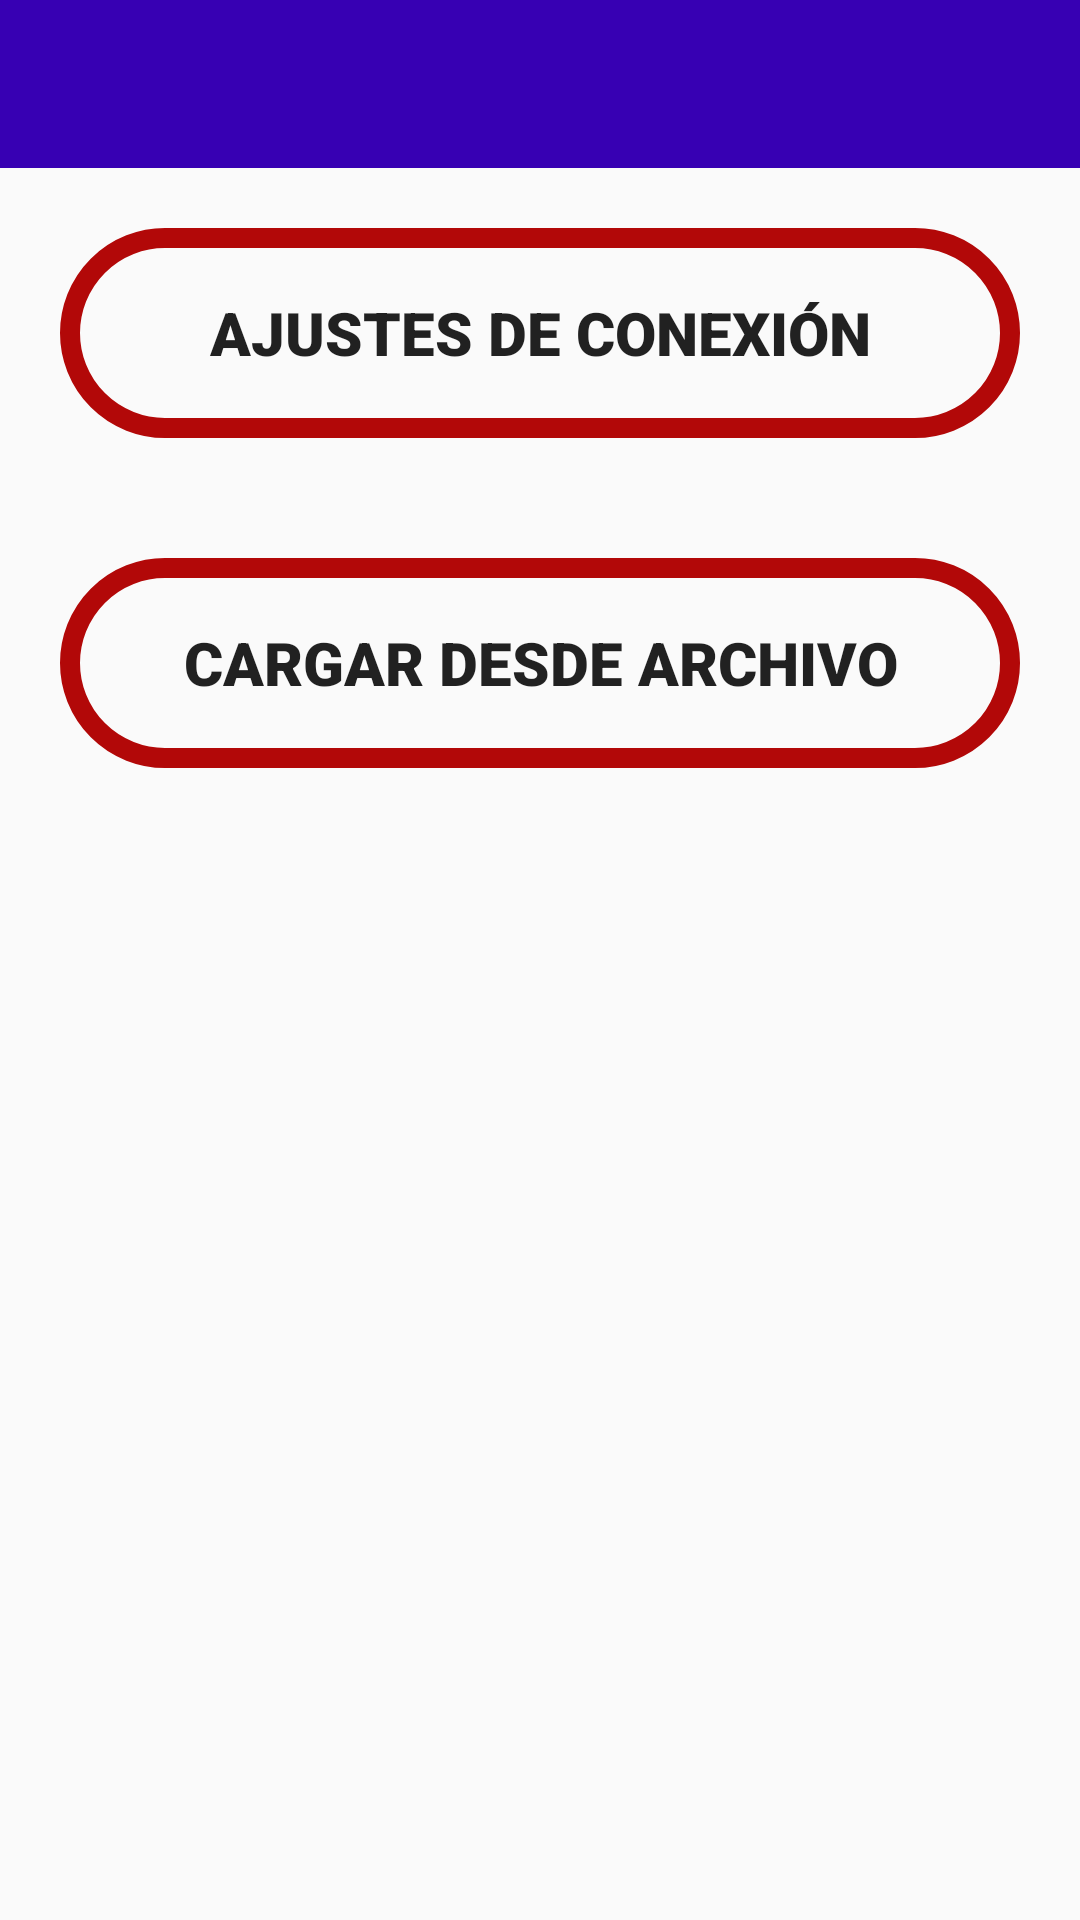

Layout XML and referenced resources for this Android screen:
<!-- AndroidManifest.xml: application theme Theme.ProductosCasaCru -->
<!-- res/layout/activity_menu_ajustes.xml -->
<?xml version="1.0" encoding="utf-8"?>
<LinearLayout xmlns:android="http://schemas.android.com/apk/res/android"
    xmlns:app="http://schemas.android.com/apk/res-auto"
    xmlns:tools="http://schemas.android.com/tools"
    android:layout_width="match_parent"
    android:layout_height="match_parent"
    android:orientation="vertical"
    tools:context=".Ajustes.menuAjustes">

    <androidx.appcompat.widget.Toolbar
        android:id="@+id/toolbar"
        android:layout_width="match_parent"
        android:layout_height="?attr/actionBarSize"
        android:background="@color/colorPrimaryDark"
        android:theme="@style/ToolbarColoredBlackArrow"
        app:popupTheme="@style/Theme.ProductosCasaCru"
        app:titleTextColor="@color/white"
        tools:ignore="MissingConstraints">

    </androidx.appcompat.widget.Toolbar>


    <Button
        android:id="@+id/btnAjuste"
        android:layout_width="match_parent"
        android:layout_height="wrap_content"
        android:layout_margin="20dp"
        android:background="@drawable/ovalo"
        android:fontFamily="sans-serif-black"
        android:text="Ajustes de Conexión"
        android:textSize="20sp" />

    <Button
        android:id="@+id/bntCargaLista"
        android:layout_width="match_parent"
        android:layout_height="wrap_content"
        android:layout_margin="20dp"
        android:background="@drawable/ovalo"
        android:fontFamily="sans-serif-black"
        android:text="Cargar Lista desde BD"
        android:textSize="20sp"
        android:visibility="gone" />


    <Button
        android:id="@+id/btnBuscarArchivo"
        android:layout_width="match_parent"
        android:layout_height="wrap_content"
        android:layout_margin="20dp"
        android:background="@drawable/ovalo"
        android:fontFamily="sans-serif-black"
        android:text="Cargar desde archivo"
        android:textSize="20sp" />
    <TextView
        android:id="@+id/txtruta"
        android:layout_width="match_parent"
        android:layout_height="wrap_content"
        android:gravity="center"
        android:layout_margin="20dp"
      />
    <ProgressBar
        android:id="@+id/progressBar"
        style="?android:attr/progressBarStyle"
        android:layout_width="match_parent"
        android:layout_height="wrap_content"
        android:max="100"
        android:visibility="gone" />


</LinearLayout>
<!-- resources referenced by this layout -->
<resources>
  <color name="colorPrimaryDark">#3700B3</color>
  <color name="white">#FFFFFFFF</color>
  <!-- drawable ovalo (drawable) -->
  <?xml version="1.0" encoding="utf-8"?>
  <shape xmlns:android="http://schemas.android.com/apk/res/android"
  android:shape="rectangle">
      <size
          android:width="160dp"
          android:height="70dp"
          ></size>
      <corners
          android:radius="50dp"
          ></corners>
  
      <stroke
          android:width="20px"
          android:color="#B20808"
          ></stroke>
      
  </shape>
  <style name="Theme.ProductosCasaCru" parent="Theme.AppCompat.Light.NoActionBar">
          
          <item name="colorPrimary">@color/colorPrimary</item>
          <item name="colorPrimaryDark">@color/colorPrimaryDark</item>
          <item name="colorAccent">@color/colorAccent</item>
      </style>
  <style name="ToolbarColoredBlackArrow" parent="Theme.ProductosCasaCru">
          <item name="android:textColorSecondary">@android:color/white</item>
      </style>
  <color name="colorPrimary">#6200EE</color>
  <color name="colorAccent">#03DAC5</color>
</resources>
